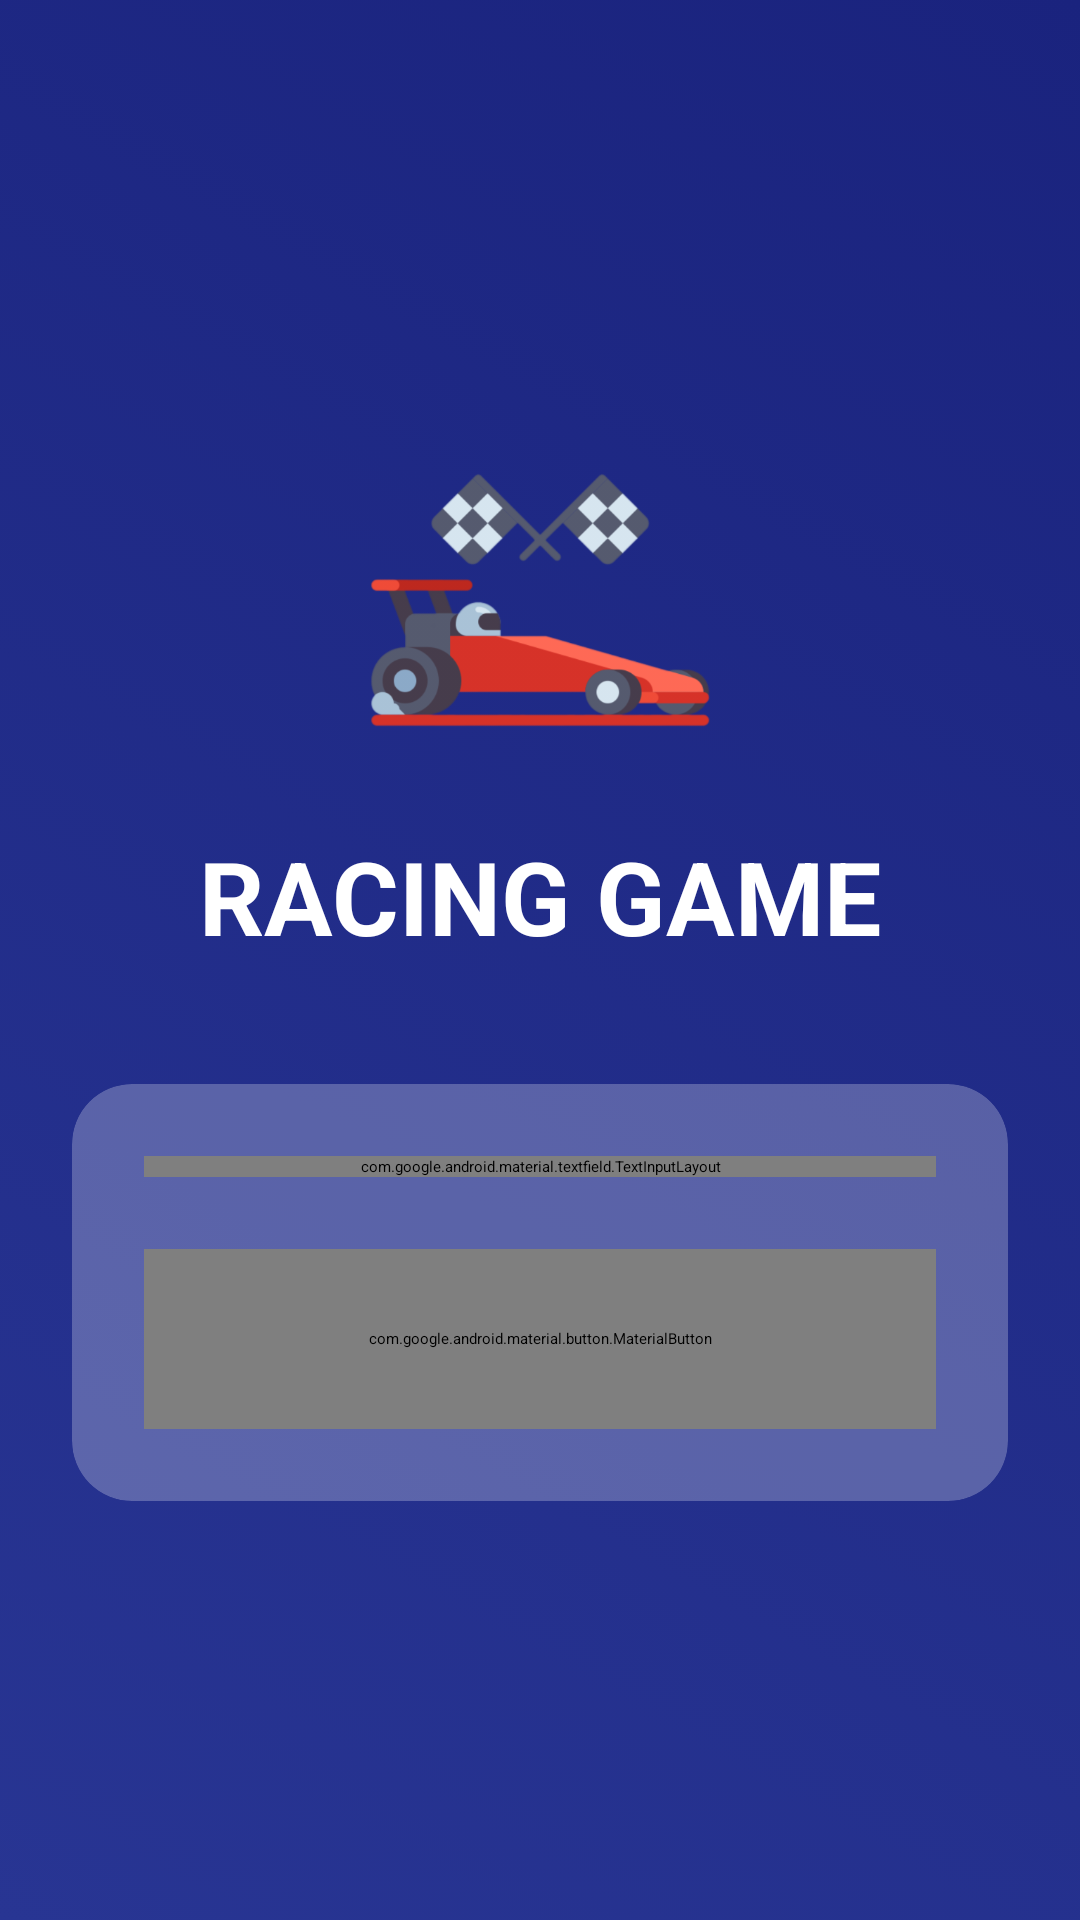

Produce the Android XML layout that renders to this screen, including the resource entries it uses.
<!-- AndroidManifest.xml: application theme Theme.RacingGame -->
<!-- res/layout/activity_login.xml -->
<?xml version="1.0" encoding="utf-8"?>
<androidx.constraintlayout.widget.ConstraintLayout xmlns:android="http://schemas.android.com/apk/res/android"
    xmlns:app="http://schemas.android.com/apk/res-auto"
    xmlns:tools="http://schemas.android.com/tools"
    android:id="@+id/root_layout_login"
    android:layout_width="match_parent"
    android:layout_height="match_parent"
    android:background="@drawable/animated_gradient_background"
    tools:context=".LoginActivity">

    <ImageView
        android:id="@+id/iv_logo"
        android:layout_width="120dp"
        android:layout_height="120dp"
        android:src="@drawable/ic_racing_flag"
        app:layout_constraintBottom_toTopOf="@+id/tv_title"
        app:layout_constraintEnd_toEndOf="parent"
        app:layout_constraintStart_toStartOf="parent"
        app:layout_constraintTop_toTopOf="parent"
        app:layout_constraintVertical_chainStyle="packed" />

    <TextView
        android:id="@+id/tv_title"
        android:layout_width="wrap_content"
        android:layout_height="wrap_content"
        android:layout_marginTop="16dp"
        android:text="RACING GAME"
        android:textColor="@color/white"
        android:textSize="34sp"
        android:textStyle="bold"
        app:layout_constraintBottom_toTopOf="@+id/card_login"
        app:layout_constraintEnd_toEndOf="parent"
        app:layout_constraintStart_toStartOf="parent"
        app:layout_constraintTop_toBottomOf="@+id/iv_logo" />


    <androidx.cardview.widget.CardView
        android:id="@+id/card_login"
        android:layout_width="0dp"
        android:layout_height="wrap_content"
        android:layout_marginHorizontal="24dp"
        android:layout_marginTop="40dp"
        app:cardBackgroundColor="#40FFFFFF"
        app:cardCornerRadius="20dp"
        app:cardElevation="0dp"
        app:layout_constraintBottom_toBottomOf="parent"
        app:layout_constraintEnd_toEndOf="parent"
        app:layout_constraintStart_toStartOf="parent"
        app:layout_constraintTop_toBottomOf="@+id/tv_title">

        <LinearLayout
            android:layout_width="match_parent"
            android:layout_height="wrap_content"
            android:orientation="vertical"
            android:padding="24dp">

            <com.google.android.material.textfield.TextInputLayout
                style="@style/Widget.MaterialComponents.TextInputLayout.OutlinedBox"
                android:layout_width="match_parent"
                android:layout_height="wrap_content"
                android:hint="Tên người chơi"
                android:textColorHint="@color/text_light"
                app:boxStrokeColor="@color/accent_cyan"
                app:hintTextColor="@color/accent_cyan">

                <com.google.android.material.textfield.TextInputEditText
                    android:id="@+id/etUsername"
                    android:layout_width="match_parent"
                    android:layout_height="wrap_content"
                    android:inputType="text"
                    android:textColor="@color/white" />

            </com.google.android.material.textfield.TextInputLayout>

            <com.google.android.material.button.MaterialButton
                android:id="@+id/btnLogin"
                style="@style/Widget.MaterialComponents.Button"
                android:layout_width="match_parent"
                android:layout_height="60dp"
                android:layout_marginTop="24dp"
                android:text="VÀO GAME"
                android:textSize="18sp"
                app:backgroundTint="@color/accent_green"
                app:cornerRadius="16dp" />
        </LinearLayout>

    </androidx.cardview.widget.CardView>

</androidx.constraintlayout.widget.ConstraintLayout>
<!-- resources referenced by this layout -->
<resources>
  <color name="accent_cyan">#00BCD4</color>
  <color name="accent_green">#00E676</color>
  <color name="text_light">#E8EAF6</color>
  <color name="white">#FFFFFFFF</color>
  <!-- drawable animated_gradient_background (drawable) -->
  <animation-list xmlns:android="http://schemas.android.com/apk/res/android">
      <item
          android:drawable="@drawable/gradient_background_1"
          android:duration="4000" />
      <item
          android:drawable="@drawable/gradient_background_2"
          android:duration="4000" />
  </animation-list>
  <!-- drawable ic_racing_flag: png bitmap (drawable, 73456 bytes) -->
  <style name="Theme.RacingGame" parent="Theme.MaterialComponents.DayNight.NoActionBar">
      </style>
  <!-- drawable gradient_background_1 (drawable) -->
  <shape xmlns:android="http://schemas.android.com/apk/res/android"
      android:shape="rectangle">
      <gradient
          android:angle="45"
          android:endColor="#1A237E"
          android:startColor="#283593"
          android:type="linear" />
  </shape>
  <!-- drawable gradient_background_2 (drawable) -->
  <shape xmlns:android="http://schemas.android.com/apk/res/android"
      android:shape="rectangle">
      <gradient
          android:angle="45"
          android:endColor="#283593"
          android:startColor="#1A237E"
          android:type="linear" />
  </shape>
</resources>
